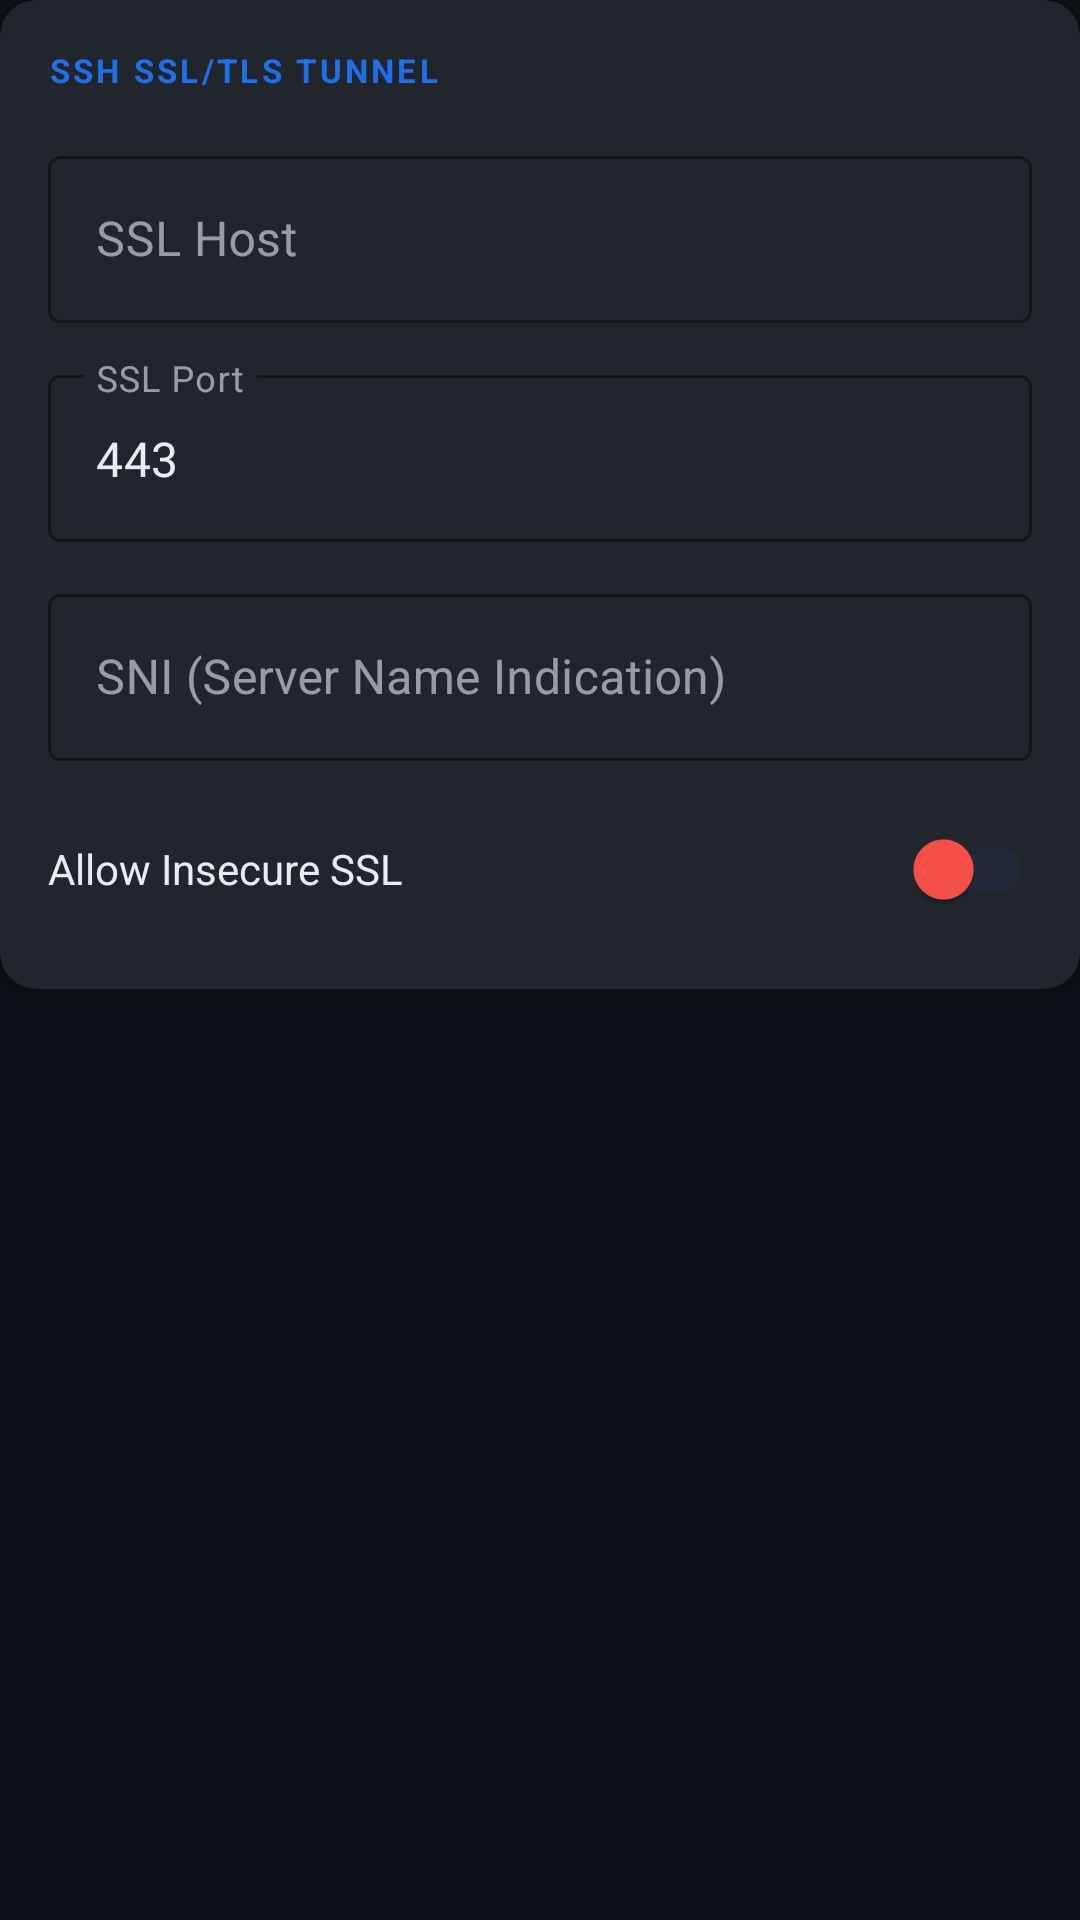

Reconstruct the res/layout file that produces this screen, plus the resources it refers to.
<!-- AndroidManifest.xml: application theme Theme.KighmuVPN -->
<!-- res/layout/section_ssh_ssl.xml -->
<?xml version="1.0" encoding="utf-8"?>
<LinearLayout
    xmlns:android="http://schemas.android.com/apk/res/android"
    xmlns:app="http://schemas.android.com/apk/res-auto"
    android:layout_width="match_parent"
    android:layout_height="wrap_content"
    android:orientation="vertical">

    <com.google.android.material.card.MaterialCardView
        android:layout_width="match_parent"
        android:layout_height="wrap_content"
        app:cardBackgroundColor="@color/surface_card"
        app:cardCornerRadius="12dp"
        app:cardElevation="2dp">

        <LinearLayout
            android:layout_width="match_parent"
            android:layout_height="wrap_content"
            android:orientation="vertical"
            android:padding="16dp">

            <TextView
                android:layout_width="wrap_content"
                android:layout_height="wrap_content"
                android:text="SSH SSL/TLS TUNNEL"
                android:textSize="11sp"
                android:textColor="@color/accent_blue"
                android:textStyle="bold"
                android:letterSpacing="0.1"
                android:layout_marginBottom="16dp" />

            <com.google.android.material.textfield.TextInputLayout
                style="@style/Widget.MaterialComponents.TextInputLayout.OutlinedBox"
                android:layout_width="match_parent"
                android:layout_height="wrap_content"
                android:layout_marginBottom="12dp"
                app:boxStrokeColor="@color/accent_blue"
                app:hintTextColor="@color/text_hint"
                android:hint="@string/ssl_host">
                <com.google.android.material.textfield.TextInputEditText
                    android:id="@+id/et_ssl_host"
                    android:layout_width="match_parent"
                    android:layout_height="wrap_content"
                    android:textColor="@color/text_primary"
                    android:inputType="textUri" />
            </com.google.android.material.textfield.TextInputLayout>

            <com.google.android.material.textfield.TextInputLayout
                style="@style/Widget.MaterialComponents.TextInputLayout.OutlinedBox"
                android:layout_width="match_parent"
                android:layout_height="wrap_content"
                android:layout_marginBottom="12dp"
                app:boxStrokeColor="@color/accent_blue"
                app:hintTextColor="@color/text_hint"
                android:hint="@string/ssl_port">
                <com.google.android.material.textfield.TextInputEditText
                    android:id="@+id/et_ssl_port"
                    android:layout_width="match_parent"
                    android:layout_height="wrap_content"
                    android:textColor="@color/text_primary"
                    android:inputType="number"
                    android:text="443" />
            </com.google.android.material.textfield.TextInputLayout>

            <com.google.android.material.textfield.TextInputLayout
                style="@style/Widget.MaterialComponents.TextInputLayout.OutlinedBox"
                android:layout_width="match_parent"
                android:layout_height="wrap_content"
                android:layout_marginBottom="12dp"
                app:boxStrokeColor="@color/accent_blue"
                app:hintTextColor="@color/text_hint"
                android:hint="@string/sni">
                <com.google.android.material.textfield.TextInputEditText
                    android:id="@+id/et_sni"
                    android:layout_width="match_parent"
                    android:layout_height="wrap_content"
                    android:textColor="@color/text_primary"
                    android:inputType="textUri" />
            </com.google.android.material.textfield.TextInputLayout>

            <LinearLayout
                android:layout_width="match_parent"
                android:layout_height="wrap_content"
                android:orientation="horizontal"
                android:gravity="center_vertical">
                <TextView
                    android:layout_width="0dp"
                    android:layout_height="wrap_content"
                    android:layout_weight="1"
                    android:text="@string/allow_insecure"
                    android:textColor="@color/text_primary"
                    android:textSize="14sp" />
                <com.google.android.material.switchmaterial.SwitchMaterial
                    android:id="@+id/switch_insecure"
                    android:layout_width="wrap_content"
                    android:layout_height="wrap_content"
                    app:thumbTint="@color/error_red"
                    app:trackTint="@color/surface_dark_elevated" />
            </LinearLayout>

        </LinearLayout>
    </com.google.android.material.card.MaterialCardView>
</LinearLayout>
<!-- resources referenced by this layout -->
<resources>
  <color name="accent_blue">#1F6FEB</color>
  <color name="error_red">#F85149</color>
  <color name="surface_card">#21262D</color>
  <color name="surface_dark_elevated">#1F2937</color>
  <color name="text_hint">#484F58</color>
  <color name="text_primary">#E6EDF3</color>
  <string name="allow_insecure">Allow Insecure SSL</string>
  <string name="sni">SNI (Server Name Indication)</string>
  <string name="ssl_host">SSL Host</string>
  <string name="ssl_port">SSL Port</string>
  <style name="Theme.KighmuVPN" parent="Theme.MaterialComponents.DayNight.NoActionBar">
          <item name="colorPrimary">@color/accent_blue</item>
          <item name="colorPrimaryVariant">@color/accent_blue_light</item>
          <item name="colorOnPrimary">@color/text_primary</item>
          <item name="colorSecondary">@color/accent_purple</item>
          <item name="colorSecondaryVariant">@color/accent_purple</item>
          <item name="colorOnSecondary">@color/text_primary</item>
          <item name="android:colorBackground">@color/background_dark</item>
          <item name="colorSurface">@color/surface_dark</item>
          <item name="colorOnSurface">@color/text_primary</item>
          <item name="colorError">@color/error_red</item>
          <item name="android:windowBackground">@color/background_dark</item>
          <item name="android:statusBarColor">@color/background_dark</item>
          <item name="android:navigationBarColor">@color/surface_dark</item>
          <item name="android:textColorPrimary">@color/text_primary</item>
          <item name="android:textColorSecondary">@color/text_secondary</item>
          <item name="windowActionBar">false</item>
          <item name="windowNoTitle">true</item>
      </style>
  <color name="accent_blue_light">#388BFD</color>
  <color name="accent_purple">#8957E5</color>
  <color name="background_dark">#0D1117</color>
  <color name="surface_dark">#161B22</color>
  <color name="text_secondary">#8B949E</color>
</resources>
